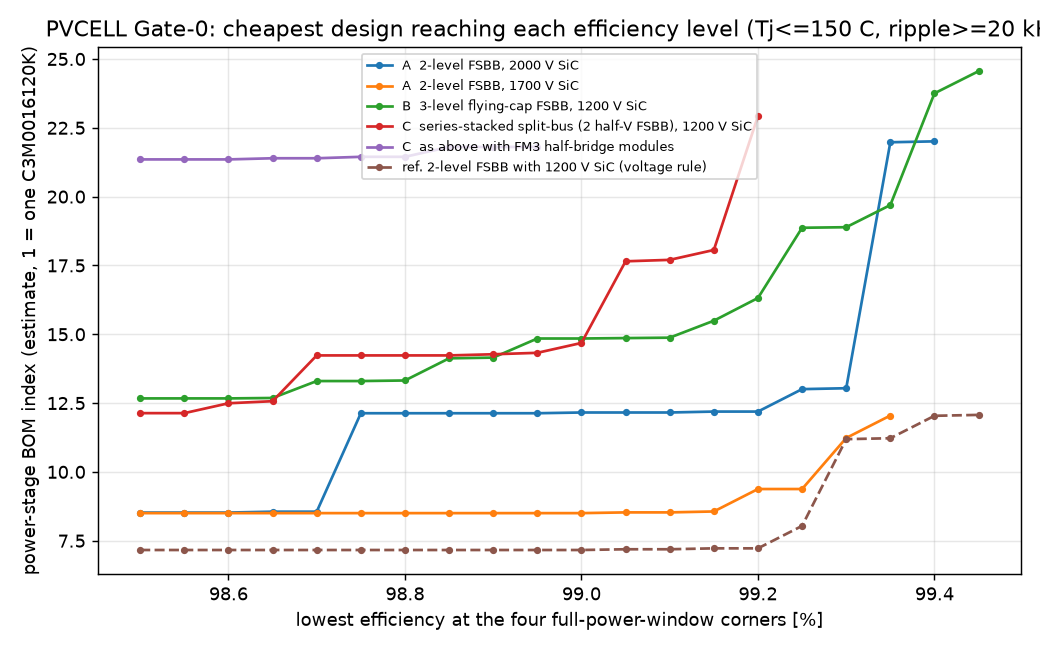

Data behind this chart, as committed beside it:
eta_corner_min, A2k, A17, B, C, Cm, X12
0.985, 8.522, 8.502, 12.67, 12.13, 21.35, 7.162
0.9855, 8.522, 8.502, 12.67, 12.13, 21.35, 7.162
0.986, 8.522, 8.502, 12.67, 12.49, 21.35, 7.162
0.9865, 8.555, 8.502, 12.69, 12.57, 21.39, 7.162
0.987, 8.555, 8.502, 13.3, 14.23, 21.39, 7.162
0.9875, 12.13, 8.502, 13.3, 14.23, 21.45, 7.162
0.988, 12.13, 8.502, 13.32, 14.23, 21.45, 7.162
0.9885, 12.13, 8.502, 14.13, 14.23, 21.81, 7.162
0.989, 12.13, 8.502, 14.15, 14.27, 21.81, 7.162
0.9895, 12.13, 8.502, 14.85, 14.33, 21.81, 7.162
0.99, 12.16, 8.502, 14.85, 14.68, nan, 7.162
0.9905, 12.16, 8.529, 14.86, 17.65, nan, 7.189
0.991, 12.16, 8.529, 14.88, 17.7, nan, 7.189
0.9915, 12.19, 8.562, 15.49, 18.06, nan, 7.223
0.992, 12.19, 9.378, 16.32, 22.93, nan, 7.223
0.9925, 13.01, 9.378, 18.87, nan, nan, 8.038
0.993, 13.04, 11.23, 18.89, nan, nan, 11.19
0.9935, 21.98, 12.05, 19.69, nan, nan, 11.22
0.994, 22.01, nan, 23.75, nan, nan, 12.04
0.9945, nan, nan, 24.56, nan, nan, 12.07
0.995, nan, nan, nan, nan, nan, nan
0.9955, nan, nan, nan, nan, nan, nan
0.996, nan, nan, nan, nan, nan, nan
